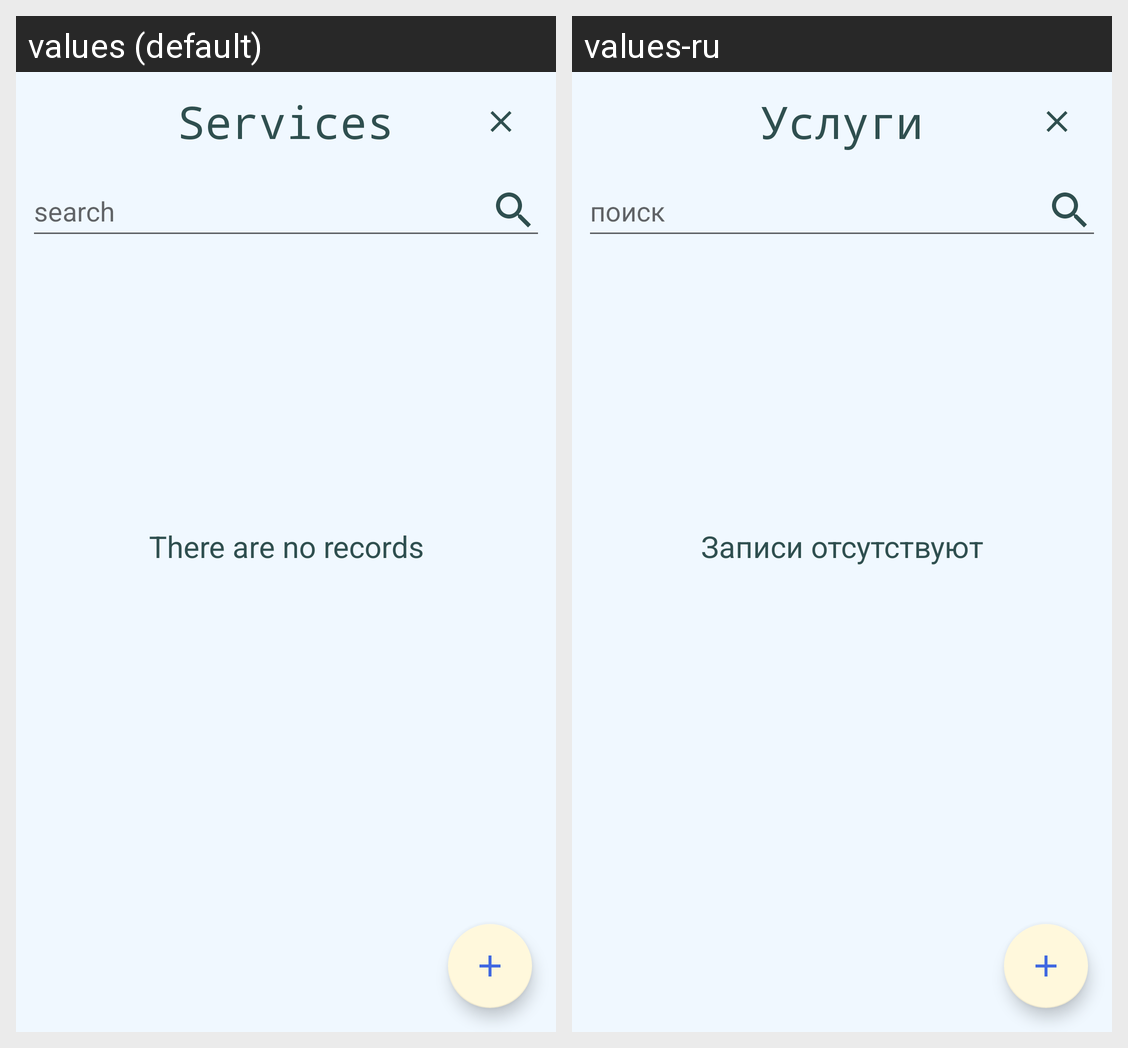

The same Android screen rendered under two of its app's locales, left to right. List the strings drawn on it with the default value and each locale's translation.
Android screen res/layout/fragment_services.xml rendered under 2 locales, left to right: values (default), values-ru. Device: Nexus 5 (rendered at 1080×1920; each locale shown at half size, 540×960, under a caption strip naming it); theme Theme.Busy.
Strings drawn on this screen, with the default value and each locale's value (text and hints the layout hard-codes, and strings that could not be matched under every locale, appear in the picture but are not listed):

title_services
  values: Services
  values-ru: Услуги

cd_search
  values: search
  values-ru: поиск

t_empty
  values: There are no records
  values-ru: Записи отсутствуют
